Run: headless pygame with SDL's dummy video driver; simulated clock (each Clock.tick advances the game by its frame time, no real sleeping); random seed 0; keys injected as events and as key.get_pressed() state; no mouse input.
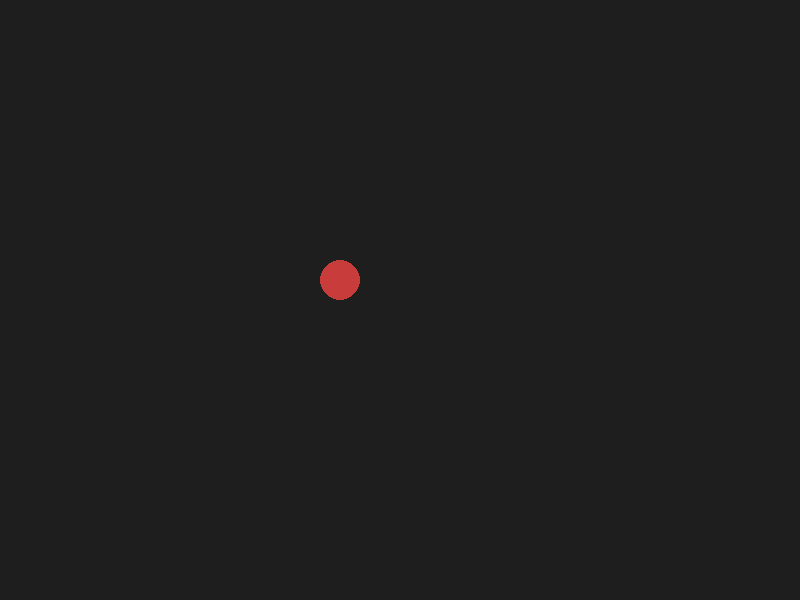
Frame 1 of 4 · flips 1–60 · no input
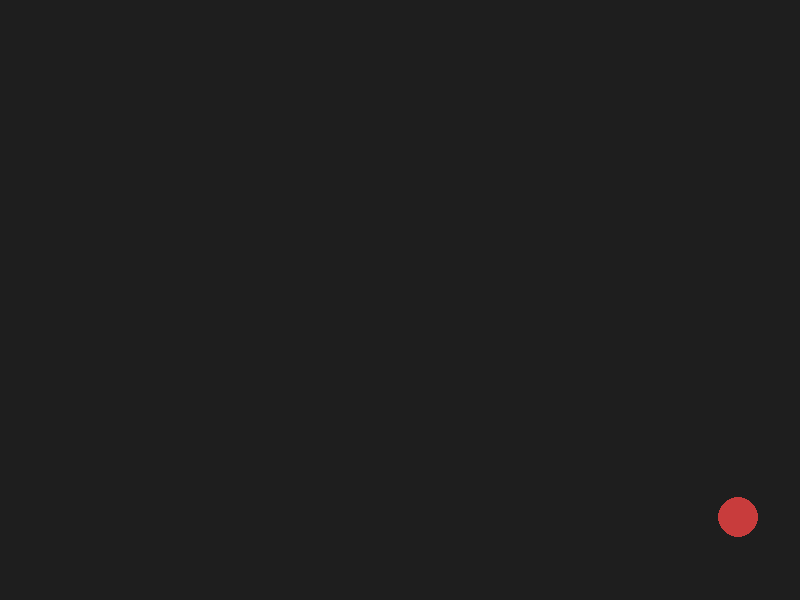
Frame 2 of 4 · flips 61–180 · tapped SPACE, RETURN · held RIGHT (→), D
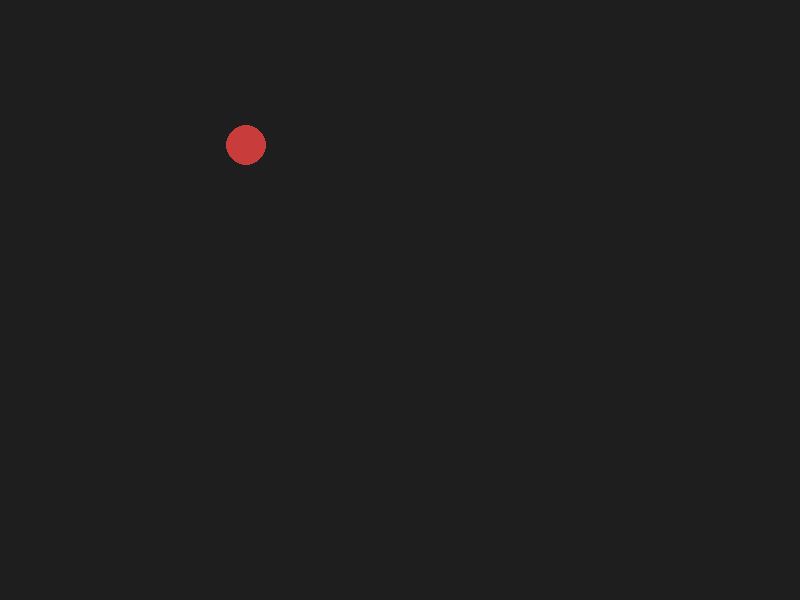
Frame 3 of 4 · flips 181–300 · held DOWN (↓), S
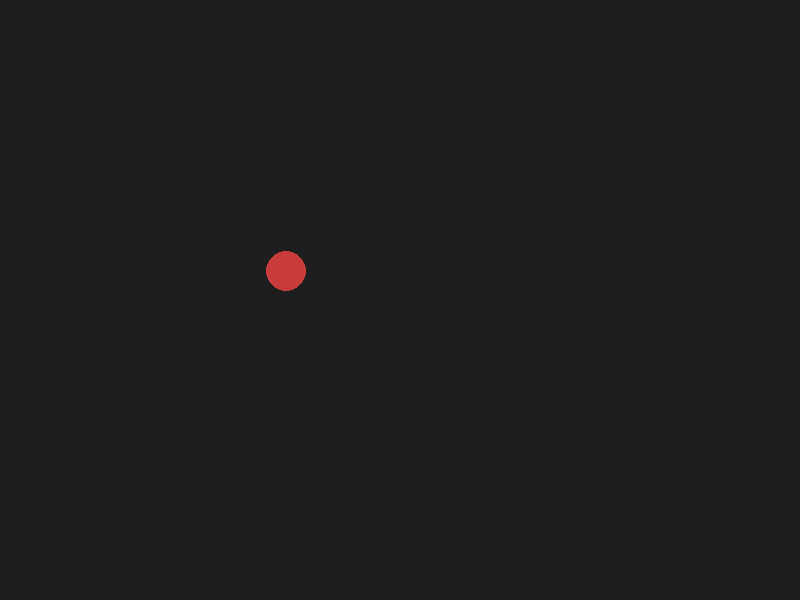
Frame 4 of 4 · flips 301–420 · held LEFT (←), A, UP (↑), W

The pygame program that drew these frames:

# sesion4_ej1.py
import pygame, sys
pygame.init()
ANCHO,ALTO = 800,600
pantalla = pygame.display.set_mode((ANCHO,ALTO))
pygame.display.set_caption("Sesión4 - Rebote con velocidad variable")
clock = pygame.time.Clock()
x,y = 100,100
vx,vy = 4,3
radio = 20
running=True
while running:
    for ev in pygame.event.get():
        if ev.type==pygame.QUIT:
            running=False
    x += vx
    y += vy
    # bounce
    if x-radio <=0 or x+radio >= ANCHO:
        vx = -vx
        vx += 0.1 if vx>0 else -0.1
    if y-radio <=0 or y+radio >= ALTO:
        vy = -vy
        vy += 0.1 if vy>0 else -0.1
    pantalla.fill((30,30,30))
    pygame.draw.circle(pantalla,(200,60,60),(int(x),int(y)),radio)
    pygame.display.flip()
    clock.tick(60)
pygame.quit()
sys.exit()
